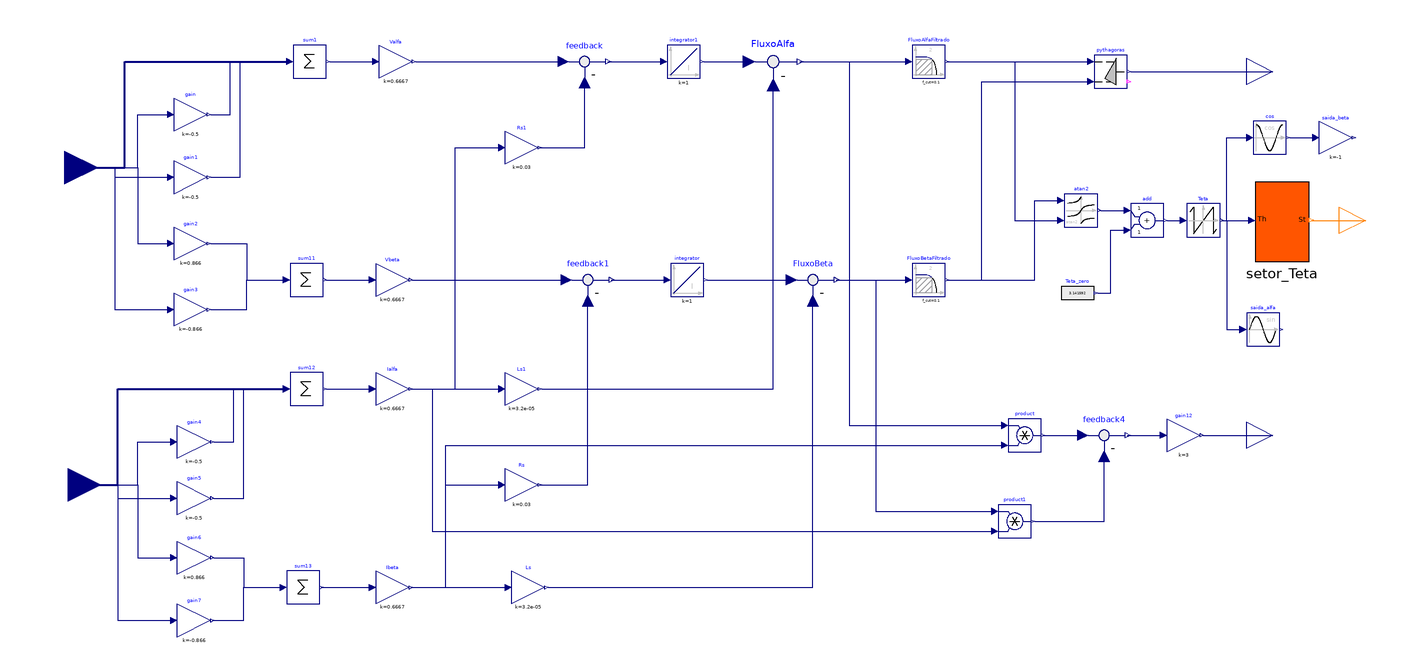

Above is the diagram view of the following Modelica model: its components placed by their Placement annotations and its connect equations drawn as lines.

model Fluxo_e_Torque
  Modelica.Blocks.Math.Gain gain(k = -0.5)  annotation(
    Placement(visible = true, transformation(origin = {-298, 238}, extent = {{-10, -10}, {10, 10}}, rotation = 0)));
  Modelica.Blocks.Math.Gain gain1(k = -0.5)  annotation(
    Placement(visible = true, transformation(origin = {-298, 200}, extent = {{-10, -10}, {10, 10}}, rotation = 0)));
  Modelica.Blocks.Math.Gain gain2(k = 0.866)  annotation(
    Placement(visible = true, transformation(origin = {-298, 160}, extent = {{-10, -10}, {10, 10}}, rotation = 0)));
  Modelica.Blocks.Math.Gain gain3(k = -0.866)  annotation(
    Placement(visible = true, transformation(origin = {-298, 120}, extent = {{-10, -10}, {10, 10}}, rotation = 0)));
  Modelica.Blocks.Math.Sum sum1(nin = 3)  annotation(
    Placement(visible = true, transformation(origin = {-226, 270}, extent = {{-10, -10}, {10, 10}}, rotation = 0)));
  Modelica.Blocks.Math.Sum sum11(nin = 2)  annotation(
    Placement(visible = true, transformation(origin = {-228, 138}, extent = {{-10, -10}, {10, 10}}, rotation = 0)));
  Modelica.Blocks.Math.Gain Valfa(k = 0.6667)  annotation(
    Placement(visible = true, transformation(origin = {-174, 270}, extent = {{-10, -10}, {10, 10}}, rotation = 0)));
  Modelica.Blocks.Math.Gain Vbeta(k = 0.6667)  annotation(
    Placement(visible = true, transformation(origin = {-176, 138}, extent = {{-10, -10}, {10, 10}}, rotation = 0)));
  Modelica.Blocks.Math.Gain gain4(k = -0.5)  annotation(
    Placement(visible = true, transformation(origin = {-296, 40}, extent = {{-10, -10}, {10, 10}}, rotation = 0)));
  Modelica.Blocks.Math.Gain gain5(k = -0.5)  annotation(
    Placement(visible = true, transformation(origin = {-296, 6}, extent = {{-10, -10}, {10, 10}}, rotation = 0)));
  Modelica.Blocks.Math.Gain gain6(k = 0.866)  annotation(
    Placement(visible = true, transformation(origin = {-296, -30}, extent = {{-10, -10}, {10, 10}}, rotation = 0)));
  Modelica.Blocks.Math.Gain gain7(k = -0.866)  annotation(
    Placement(visible = true, transformation(origin = {-296, -68}, extent = {{-10, -10}, {10, 10}}, rotation = 0)));
  Modelica.Blocks.Math.Gain Ialfa(k = 0.6667)  annotation(
    Placement(visible = true, transformation(origin = {-176, 72}, extent = {{-10, -10}, {10, 10}}, rotation = 0)));
  Modelica.Blocks.Math.Gain Ibeta(k = 0.6667)  annotation(
    Placement(visible = true, transformation(origin = {-176, -48}, extent = {{-10, -10}, {10, 10}}, rotation = 0)));
  Modelica.Blocks.Math.Sum sum12(nin = 3)  annotation(
    Placement(visible = true, transformation(origin = {-228, 72}, extent = {{-10, -10}, {10, 10}}, rotation = 0)));
  Modelica.Blocks.Math.Sum sum13(nin = 2)  annotation(
    Placement(visible = true, transformation(origin = {-230, -48}, extent = {{-10, -10}, {10, 10}}, rotation = 0)));
  Modelica.Blocks.Math.Gain Rs(k = 0.03)  annotation(
    Placement(visible = true, transformation(origin = {-98, 14}, extent = {{-10, -10}, {10, 10}}, rotation = 0)));
  Modelica.Blocks.Math.Gain Ls(k = 0.032e-3)  annotation(
    Placement(visible = true, transformation(origin = {-94, -48}, extent = {{-10, -10}, {10, 10}}, rotation = 0)));
  Modelica.Blocks.Math.Gain Ls1(k = 0.032e-3)  annotation(
    Placement(visible = true, transformation(origin = {-98, 72}, extent = {{-10, -10}, {10, 10}}, rotation = 0)));
  Modelica.Blocks.Math.Gain Rs1(k = 0.03)  annotation(
    Placement(visible = true, transformation(origin = {-98, 218}, extent = {{-10, -10}, {10, 10}}, rotation = 0)));
  Modelica.Blocks.Math.Feedback feedback annotation(
    Placement(visible = true, transformation(origin = {-60, 270}, extent = {{-16, -16}, {16, 16}}, rotation = 0)));
  Modelica.Blocks.Math.Feedback feedback1 annotation(
    Placement(visible = true, transformation(origin = {-58, 138}, extent = {{-16, -16}, {16, 16}}, rotation = 0)));
  Modelica.Blocks.Math.Feedback FluxoAlfa annotation(
    Placement(visible = true, transformation(origin = {54, 270}, extent = {{-18, -18}, {18, 18}}, rotation = 0)));
  Modelica.Blocks.Math.Feedback FluxoBeta annotation(
    Placement(visible = true, transformation(origin = {78, 138}, extent = {{-16, -16}, {16, 16}}, rotation = 0)));
  Modelica.Blocks.Math.Feedback feedback4 annotation(
    Placement(visible = true, transformation(origin = {254, 44}, extent = {{-16, -16}, {16, 16}}, rotation = 0)));
  Modelica.Blocks.Continuous.Integrator integrator(k = 1)  annotation(
    Placement(visible = true, transformation(origin = {2, 138}, extent = {{-10, -10}, {10, 10}}, rotation = 0)));
  Modelica.Blocks.Continuous.Integrator integrator1(k = 1)  annotation(
    Placement(visible = true, transformation(origin = {0, 270}, extent = {{-10, -10}, {10, 10}}, rotation = 0)));
  Modelica.Blocks.Math.Pythagoras pythagoras annotation(
    Placement(visible = true, transformation(origin = {258, 264}, extent = {{-10, -10}, {10, 10}}, rotation = 0)));
  Modelica.Blocks.Interfaces.RealOutput Fluxo annotation(
    Placement(visible = true, transformation(origin = {356, 264}, extent = {{-16, -16}, {16, 16}}, rotation = 0), iconTransformation(origin = {450, 240}, extent = {{-20, -20}, {20, 20}}, rotation = 0)));
  Modelica.Blocks.Interfaces.RealOutput Torque annotation(
    Placement(visible = true, transformation(origin = {356, 44}, extent = {{-16, -16}, {16, 16}}, rotation = 0), iconTransformation(origin = {450, -24}, extent = {{-20, -20}, {20, 20}}, rotation = 0)));
  Modelica.Blocks.Math.Product product annotation(
    Placement(visible = true, transformation(origin = {206, 44}, extent = {{-10, -10}, {10, 10}}, rotation = 0)));
  Modelica.Blocks.Math.Product product1 annotation(
    Placement(visible = true, transformation(origin = {200, -8}, extent = {{-10, -10}, {10, 10}}, rotation = 0)));
  Modelica.Blocks.Math.Gain gain12(k = 3)  annotation(
    Placement(visible = true, transformation(origin = {302, 44}, extent = {{-10, -10}, {10, 10}}, rotation = 0)));
  Modelica.Blocks.Math.Atan2 atan2 annotation(
    Placement(visible = true, transformation(origin = {240, 180}, extent = {{-10, -10}, {10, 10}}, rotation = 0)));
  Modelica.Blocks.Continuous.Filter FluxoAlfaFiltrado(A_ripple = 0.1, f_cut = 0.1, filterType = Modelica.Blocks.Types.FilterType.HighPass, gain = 1, order = 2)  annotation(
    Placement(visible = true, transformation(origin = {148, 270}, extent = {{-10, -10}, {10, 10}}, rotation = 0)));
  Modelica.Blocks.Continuous.Filter FluxoBetaFiltrado(A_ripple = 0.1, f_cut = 0.1, filterType = Modelica.Blocks.Types.FilterType.HighPass, gain = 1, order = 2)  annotation(
    Placement(visible = true, transformation(origin = {148, 138}, extent = {{-10, -10}, {10, 10}}, rotation = 0)));
  Modelica.Blocks.Interfaces.RealInput I[3] annotation(
    Placement(visible = true, transformation(origin = {-372, 14}, extent = {{-20, -20}, {20, 20}}, rotation = 0), iconTransformation(origin = {-420, 12}, extent = {{-20, -20}, {20, 20}}, rotation = 0)));
  Modelica.Blocks.Interfaces.RealInput V[3] annotation(
    Placement(visible = true, transformation(origin = {-374, 206}, extent = {{-20, -20}, {20, 20}}, rotation = 0), iconTransformation(origin = {-420, 210}, extent = {{-20, -20}, {20, 20}}, rotation = 0)));
  Modelica.Blocks.Math.Add add annotation(
    Placement(visible = true, transformation(origin = {280, 174}, extent = {{-10, -10}, {10, 10}}, rotation = 0)));
  Modelica.Blocks.Sources.RealExpression Teta_zero(y = 3.141592)  annotation(
    Placement(visible = true, transformation(origin = {238, 130}, extent = {{-10, -10}, {10, 10}}, rotation = 0)));
  Modelica.Blocks.Math.WrapAngle Teta annotation(
    Placement(visible = true, transformation(origin = {314, 174}, extent = {{-10, -10}, {10, 10}}, rotation = 0)));
  Setor_Teta setor_Teta annotation(
    Placement(visible = true, transformation(origin = {360, 176}, extent = {{-15, -27}, {18, 21}}, rotation = 0)));
  Modelica.Blocks.Interfaces.IntegerOutput Setor annotation(
    Placement(visible = true, transformation(origin = {412, 174}, extent = {{-16, -16}, {16, 16}}, rotation = 0), iconTransformation(origin = {450, 110}, extent = {{-20, -20}, {20, 20}}, rotation = 0)));
  Modelica.Blocks.Math.Sin saida_alfa annotation(
    Placement(visible = true, transformation(origin = {350, 108}, extent = {{-10, -10}, {10, 10}}, rotation = 0)));
  Modelica.Blocks.Math.Cos cos annotation(
    Placement(visible = true, transformation(origin = {354, 224}, extent = {{-10, -10}, {10, 10}}, rotation = 0)));
  Modelica.Blocks.Math.Gain saida_beta(k = -1)  annotation(
    Placement(visible = true, transformation(origin = {394, 224}, extent = {{-10, -10}, {10, 10}}, rotation = 0)));
equation
  connect(gain.y, sum1.u[2]) annotation(
    Line(points = {{-286, 238}, {-274, 238}, {-274, 270}, {-238, 270}}, color = {0, 0, 127}));
  connect(gain1.y, sum1.u[3]) annotation(
    Line(points = {{-286, 200}, {-268, 200}, {-268, 270}, {-238, 270}}, color = {0, 0, 127}));
  connect(gain2.y, sum11.u[1]) annotation(
    Line(points = {{-286, 160}, {-264, 160}, {-264, 138}, {-240, 138}}, color = {0, 0, 127}));
  connect(gain3.y, sum11.u[2]) annotation(
    Line(points = {{-286, 120}, {-264, 120}, {-264, 138}, {-240, 138}}, color = {0, 0, 127}));
  connect(sum1.y, Valfa.u) annotation(
    Line(points = {{-214, 270}, {-186, 270}}, color = {0, 0, 127}));
  connect(sum11.y, Vbeta.u) annotation(
    Line(points = {{-216, 138}, {-188, 138}}, color = {0, 0, 127}));
  connect(sum12.y, Ialfa.u) annotation(
    Line(points = {{-216, 72}, {-188, 72}}, color = {0, 0, 127}));
  connect(sum13.y, Ibeta.u) annotation(
    Line(points = {{-219, -48}, {-188, -48}}, color = {0, 0, 127}));
  connect(gain6.y, sum13.u[1]) annotation(
    Line(points = {{-284, -30}, {-266, -30}, {-266, -48}, {-242, -48}}, color = {0, 0, 127}));
  connect(gain7.y, sum13.u[2]) annotation(
    Line(points = {{-284, -68}, {-266, -68}, {-266, -48}, {-242, -48}}, color = {0, 0, 127}));
  connect(Ibeta.y, Ls.u) annotation(
    Line(points = {{-164, -48}, {-106, -48}}, color = {0, 0, 127}));
  connect(Ibeta.y, Rs.u) annotation(
    Line(points = {{-164, -48}, {-144, -48}, {-144, 14}, {-110, 14}}, color = {0, 0, 127}));
  connect(Vbeta.y, feedback1.u1) annotation(
    Line(points = {{-164, 138}, {-71, 138}}, color = {0, 0, 127}));
  connect(Rs.y, feedback1.u2) annotation(
    Line(points = {{-87, 14}, {-58, 14}, {-58, 125}}, color = {0, 0, 127}));
  connect(Valfa.y, feedback.u1) annotation(
    Line(points = {{-162, 270}, {-73, 270}}, color = {0, 0, 127}));
  connect(Ialfa.y, Ls1.u) annotation(
    Line(points = {{-165, 72}, {-110, 72}}, color = {0, 0, 127}));
  connect(Ialfa.y, Rs1.u) annotation(
    Line(points = {{-165, 72}, {-138, 72}, {-138, 218}, {-110, 218}}, color = {0, 0, 127}));
  connect(Rs1.y, feedback.u2) annotation(
    Line(points = {{-87, 218}, {-60, 218}, {-60, 257}}, color = {0, 0, 127}));
  connect(feedback1.y, integrator.u) annotation(
    Line(points = {{-44, 138}, {-10, 138}}, color = {0, 0, 127}));
  connect(feedback.y, integrator1.u) annotation(
    Line(points = {{-46, 270}, {-12, 270}}, color = {0, 0, 127}));
  connect(integrator1.y, FluxoAlfa.u1) annotation(
    Line(points = {{12, 270}, {40, 270}}, color = {0, 0, 127}));
  connect(integrator.y, FluxoBeta.u1) annotation(
    Line(points = {{14, 138}, {65, 138}}, color = {0, 0, 127}));
  connect(FluxoAlfa.y, FluxoAlfaFiltrado.u) annotation(
    Line(points = {{70, 270}, {136, 270}}, color = {0, 0, 127}));
  connect(FluxoBeta.y, FluxoBetaFiltrado.u) annotation(
    Line(points = {{92, 138}, {136, 138}}, color = {0, 0, 127}));
  connect(product.y, feedback4.u1) annotation(
    Line(points = {{217, 44}, {241, 44}}, color = {0, 0, 127}));
  connect(product1.y, feedback4.u2) annotation(
    Line(points = {{212, -8}, {254, -8}, {254, 31}}, color = {0, 0, 127}));
  connect(feedback4.y, gain12.u) annotation(
    Line(points = {{268, 44}, {290, 44}}, color = {0, 0, 127}));
  connect(gain12.y, Torque) annotation(
    Line(points = {{314, 44}, {356, 44}}, color = {0, 0, 127}));
  connect(FluxoAlfaFiltrado.y, pythagoras.u1) annotation(
    Line(points = {{159, 270}, {246, 270}}, color = {0, 0, 127}));
  connect(FluxoBetaFiltrado.y, pythagoras.u2) annotation(
    Line(points = {{159, 138}, {180, 138}, {180, 258}, {246, 258}}, color = {0, 0, 127}));
  connect(pythagoras.y, Fluxo) annotation(
    Line(points = {{270, 264}, {356, 264}}, color = {0, 0, 127}));
  connect(gain4.y, sum12.u[2]) annotation(
    Line(points = {{-284, 40}, {-272, 40}, {-272, 72}, {-240, 72}}, color = {0, 0, 127}));
  connect(gain5.y, sum12.u[3]) annotation(
    Line(points = {{-284, 6}, {-266, 6}, {-266, 72}, {-240, 72}}, color = {0, 0, 127}));
  connect(V[1], sum1.u[1]) annotation(
    Line(points = {{-374, 206}, {-338, 206}, {-338, 270}, {-238, 270}}, color = {0, 0, 127}, thickness = 0.5));
  connect(V[2], gain.u) annotation(
    Line(points = {{-374, 206}, {-330, 206}, {-330, 238}, {-310, 238}}, color = {0, 0, 127}));
  connect(V[2], gain2.u) annotation(
    Line(points = {{-374, 206}, {-330, 206}, {-330, 160}, {-310, 160}}, color = {0, 0, 127}));
  connect(V[3], gain1.u) annotation(
    Line(points = {{-374, 206}, {-344, 206}, {-344, 200}, {-310, 200}}, color = {0, 0, 127}));
  connect(V[3], gain3.u) annotation(
    Line(points = {{-374, 206}, {-344, 206}, {-344, 120}, {-310, 120}}, color = {0, 0, 127}));
  connect(I[1], sum12.u[1]) annotation(
    Line(points = {{-372, 14}, {-342, 14}, {-342, 72}, {-240, 72}}, color = {0, 0, 127}, thickness = 0.5));
  connect(I[2], gain4.u) annotation(
    Line(points = {{-372, 14}, {-330, 14}, {-330, 40}, {-308, 40}}, color = {0, 0, 127}));
  connect(I[2], gain6.u) annotation(
    Line(points = {{-372, 14}, {-330, 14}, {-330, -30}, {-308, -30}}, color = {0, 0, 127}));
  connect(I[3], gain5.u) annotation(
    Line(points = {{-372, 14}, {-342, 14}, {-342, 6}, {-308, 6}}, color = {0, 0, 127}));
  connect(I[3], gain7.u) annotation(
    Line(points = {{-372, 14}, {-342, 14}, {-342, -68}, {-308, -68}}, color = {0, 0, 127}));
  connect(Ls.y, FluxoBeta.u2) annotation(
    Line(points = {{-82, -48}, {78, -48}, {78, 125}}, color = {0, 0, 127}));
  connect(Ls1.y, FluxoAlfa.u2) annotation(
    Line(points = {{-86, 72}, {54, 72}, {54, 256}}, color = {0, 0, 127}));
  connect(Ibeta.y, product.u2) annotation(
    Line(points = {{-164, -48}, {-144, -48}, {-144, 38}, {194, 38}}, color = {0, 0, 127}));
  connect(Ialfa.y, product1.u2) annotation(
    Line(points = {{-165, 72}, {-152, 72}, {-152, -14}, {188, -14}}, color = {0, 0, 127}));
  connect(FluxoBetaFiltrado.y, atan2.u1) annotation(
    Line(points = {{159, 138}, {212, 138}, {212, 186}, {228, 186}}, color = {0, 0, 127}));
  connect(FluxoAlfaFiltrado.y, atan2.u2) annotation(
    Line(points = {{159, 270}, {200, 270}, {200, 174}, {228, 174}}, color = {0, 0, 127}));
  connect(atan2.y, add.u1) annotation(
    Line(points = {{252, 180}, {268, 180}}, color = {0, 0, 127}));
  connect(add.y, Teta.u) annotation(
    Line(points = {{292, 174}, {302, 174}}, color = {0, 0, 127}));
  connect(Teta_zero.y, add.u2) annotation(
    Line(points = {{250, 130}, {258, 130}, {258, 168}, {268, 168}}, color = {0, 0, 127}));
  connect(Teta.y, setor_Teta.Teta) annotation(
    Line(points = {{325, 174}, {343, 174}}, color = {0, 0, 127}));
  connect(setor_Teta.Setor, Setor) annotation(
    Line(points = {{379, 174}, {412, 174}}, color = {255, 127, 0}));
  connect(Teta.y, saida_alfa.u) annotation(
    Line(points = {{326, 174}, {328, 174}, {328, 108}, {338, 108}}, color = {0, 0, 127}));
  connect(Teta.y, cos.u) annotation(
    Line(points = {{326, 174}, {328, 174}, {328, 224}, {342, 224}}, color = {0, 0, 127}));
  connect(cos.y, saida_beta.u) annotation(
    Line(points = {{366, 224}, {382, 224}}, color = {0, 0, 127}));
  connect(FluxoAlfa.y, product.u1) annotation(
    Line(points = {{70, 270}, {100, 270}, {100, 50}, {194, 50}}, color = {0, 0, 127}));
  connect(FluxoBeta.y, product1.u1) annotation(
    Line(points = {{92, 138}, {116, 138}, {116, -2}, {188, -2}}, color = {0, 0, 127}));
  annotation(
    Diagram(coordinateSystem(extent = {{-400, -100}, {430, 300}})),
    Icon(coordinateSystem(extent = {{-400, -100}, {430, 300}}), graphics = {Text(extent = {{-124, -12}, {-124, -12}}, textString = "T"), Rectangle(origin = {14.97, 101}, fillColor = {85, 170, 255}, fillPattern = FillPattern.Solid, extent = {{-415.03, -199.01}, {415.03, 199.01}}), Text(origin = {388, 243}, extent = {{-50, -41}, {50, 41}}, textString = "F"), Text(origin = {381, 114}, extent = {{-49, -36}, {49, 36}}, textString = "St"), Text(origin = {379, -13}, extent = {{-45, -35}, {45, 35}}, textString = "Tq"), Text(origin = {-361, 213}, extent = {{-23, -39}, {23, 39}}, textString = "V"), Text(origin = {-368, 15}, extent = {{-16, -37}, {16, 37}}, textString = "I")}),
    version = "",
    uses(Modelica(version = "4.0.0")));
end Fluxo_e_Torque;